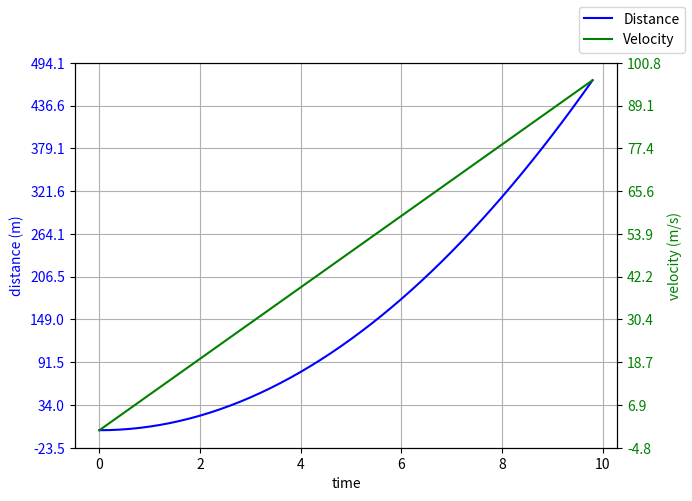

Source code (Python):
import numpy as np
import matplotlib.pyplot as plt

time = np.arange(0., 10., 0.2)
velocity = np.zeros_like(time, dtype=float)
distance = np.zeros_like(time, dtype=float)

g = 9.8

velocity = g * time
distance = 0.5 * g * np.power(time, 2)

fig, ax1 = plt.subplots()

ax1.set_ylabel("distance (m)", color="blue")
ax1.set_xlabel("time")
ax1.plot(time, distance, "blue")
ax1.set_yticks(np.linspace(*ax1.get_ybound(), 10))
ax1.tick_params(axis="y", labelcolor="blue")
ax1.xaxis.grid()
ax1.yaxis.grid()

ax2 = ax1.twinx() # create another y-axis sharing a common x-axis


ax2.set_ylabel("velocity (m/s)", color="green")
ax2.set_xlabel("time")

ax2.tick_params(axis="y", labelcolor="green")
ax2.plot(time, velocity, "green")
ax2.set_yticks(np.linspace(*ax2.get_ybound(), 10))

fig.set_size_inches(7,5)
fig.set_dpi(100)
fig.legend(["Distance", "Velocity"])
plt.show()